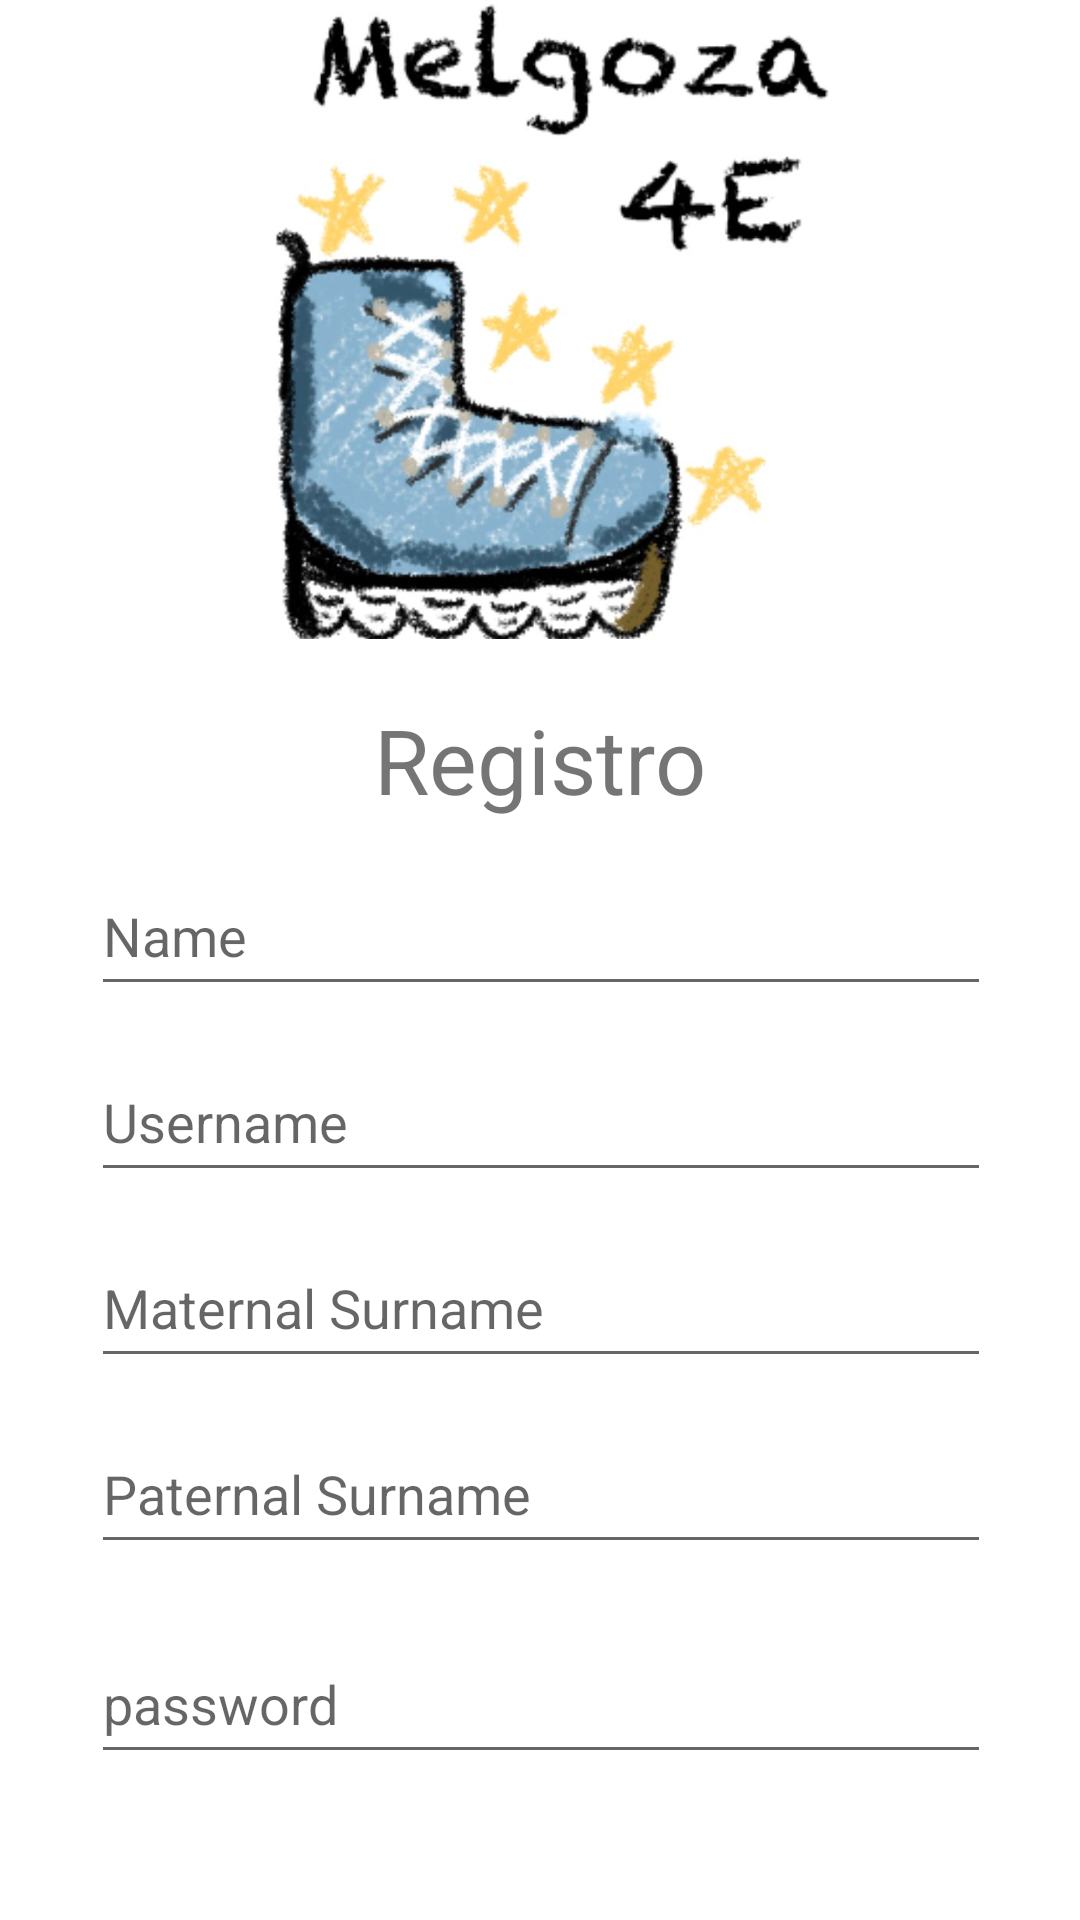

Reconstruct the res/layout file that produces this screen, plus the resources it refers to.
<!-- AndroidManifest.xml: application theme Theme.Melgoza -->
<!-- res/layout/activity_signup.xml -->
<?xml version="1.0" encoding="utf-8"?>
<androidx.constraintlayout.widget.ConstraintLayout xmlns:android="http://schemas.android.com/apk/res/android"
    xmlns:app="http://schemas.android.com/apk/res-auto"
    xmlns:tools="http://schemas.android.com/tools"
    android:id="@+id/container"
    android:layout_width="match_parent"
    android:layout_height="match_parent"
    tools:context=".forever.ui.Signup">

    <androidx.appcompat.widget.AppCompatTextView
        android:id="@+id/titulo"
        android:text="Registro"
        android:layout_width="wrap_content"
        android:layout_height="wrap_content"
        android:layout_marginTop="20dp"
        android:textSize="30sp"
        android:textAlignment="center"
        app:layout_constraintEnd_toEndOf="parent"
        app:layout_constraintStart_toStartOf="parent"
        app:layout_constraintTop_toBottomOf="@id/logo" />

    <androidx.appcompat.widget.AppCompatEditText
        android:id="@+id/etName"
        android:layout_width="300dp"
        android:layout_height="50dp"
        android:layout_marginTop="12dp"
        android:hint="Name"
        android:inputType="textEmailAddress"
        android:maxLines="1"
        android:selectAllOnFocus="true"
        android:singleLine="true"
        app:layout_constraintEnd_toEndOf="parent"
        app:layout_constraintHorizontal_bias="0.504"
        app:layout_constraintStart_toStartOf="parent"
        app:layout_constraintTop_toBottomOf="@+id/titulo" />
    <androidx.appcompat.widget.AppCompatEditText
        android:id="@+id/etUsername"
        android:layout_width="300dp"
        android:layout_height="50dp"
        android:layout_marginTop="12dp"
        android:hint="Username"
        android:inputType="textEmailAddress"
        android:maxLines="1"
        android:selectAllOnFocus="true"
        android:singleLine="true"
        app:layout_constraintEnd_toEndOf="parent"
        app:layout_constraintHorizontal_bias="0.504"
        app:layout_constraintStart_toStartOf="parent"
        app:layout_constraintTop_toBottomOf="@+id/etName" />
    <androidx.appcompat.widget.AppCompatEditText
        android:id="@+id/etMaternal"
        android:layout_width="300dp"
        android:layout_height="50dp"
        android:layout_marginTop="12dp"
        android:hint="Maternal Surname "
        android:inputType="textEmailAddress"
        android:maxLines="1"
        android:selectAllOnFocus="true"
        android:singleLine="true"
        app:layout_constraintEnd_toEndOf="parent"
        app:layout_constraintHorizontal_bias="0.504"
        app:layout_constraintStart_toStartOf="parent"
        app:layout_constraintTop_toBottomOf="@+id/etUsername" />
    <androidx.appcompat.widget.AppCompatEditText
        android:id="@+id/etPaternal"
        android:layout_width="300dp"
        android:layout_height="50dp"
        android:layout_marginTop="12dp"
        android:hint="Paternal Surname"
        android:inputType="textEmailAddress"
        android:maxLines="1"
        android:selectAllOnFocus="true"
        android:singleLine="true"
        app:layout_constraintEnd_toEndOf="parent"
        app:layout_constraintHorizontal_bias="0.504"
        app:layout_constraintStart_toStartOf="parent"
        app:layout_constraintTop_toBottomOf="@+id/etMaternal" />

    <androidx.appcompat.widget.AppCompatEditText
        android:id="@+id/etpassword"
        android:layout_width="300dp"
        android:layout_height="50dp"
        android:layout_marginTop="20dp"
        android:hint="password"
        android:imeActionLabel="Contraseña incorrecta"
        android:imeOptions="actionDone"
        android:inputType="textPassword"
        android:maxLines="1"
        android:selectAllOnFocus="true"
        android:singleLine="true"
        app:layout_constraintEnd_toEndOf="parent"
        app:layout_constraintHorizontal_bias="0.504"
        app:layout_constraintStart_toStartOf="parent"
        app:layout_constraintTop_toBottomOf="@+id/etPaternal" />

    <androidx.appcompat.widget.AppCompatButton
        android:id="@+id/btnSignUp"
        android:layout_width="wrap_content"
        android:layout_height="wrap_content"
        android:layout_gravity="start"
        android:layout_marginTop="16dp"
        android:layout_marginBottom="64dp"
        android:enabled="true"
        android:text="Registrarse"
        app:layout_constraintBottom_toBottomOf="parent"
        app:layout_constraintEnd_toEndOf="parent"
        app:layout_constraintStart_toStartOf="parent"
        app:layout_constraintTop_toBottomOf="@+id/etpassword"
        app:layout_constraintVertical_bias="0.2" />

    <ImageView
        android:id="@+id/logo"
        android:layout_width="367dp"
        android:layout_height="213dp"
        app:layout_constraintEnd_toEndOf="parent"
        app:layout_constraintStart_toStartOf="parent"
        app:layout_constraintTop_toTopOf="parent"
        app:srcCompat="@drawable/whatsapp_image_2023_06_22_at_12_48_41_pm" />



</androidx.constraintlayout.widget.ConstraintLayout>
<!-- resources referenced by this layout -->
<resources>
  <!-- drawable whatsapp_image_2023_06_22_at_12_48_41_pm: jpeg bitmap (drawable, 62281 bytes) -->
  <style name="Theme.Melgoza" parent="Theme.MaterialComponents.DayNight.DarkActionBar">
          
          <item name="colorPrimary">@color/purple_500</item>
          <item name="colorPrimaryVariant">@color/purple_700</item>
          <item name="colorOnPrimary">@color/white</item>
          
          <item name="colorSecondary">@color/teal_200</item>
          <item name="colorSecondaryVariant">@color/teal_700</item>
          <item name="colorOnSecondary">@color/black</item>
          
          <item name="android:statusBarColor">?attr/colorPrimaryVariant</item>
          
      </style>
  <!-- not gathered from this repository: default colours our renderer supplied (Android Studio template values) -->
  <color name="purple_500">#FF6200EE</color>
  <color name="purple_700">#FF3700B3</color>
  <color name="teal_200">#FF03DAC5</color>
  <color name="teal_700">#FF018786</color>
  <color name="black">#FF000000</color>
  <color name="white">#FFFFFFFF</color>
</resources>
